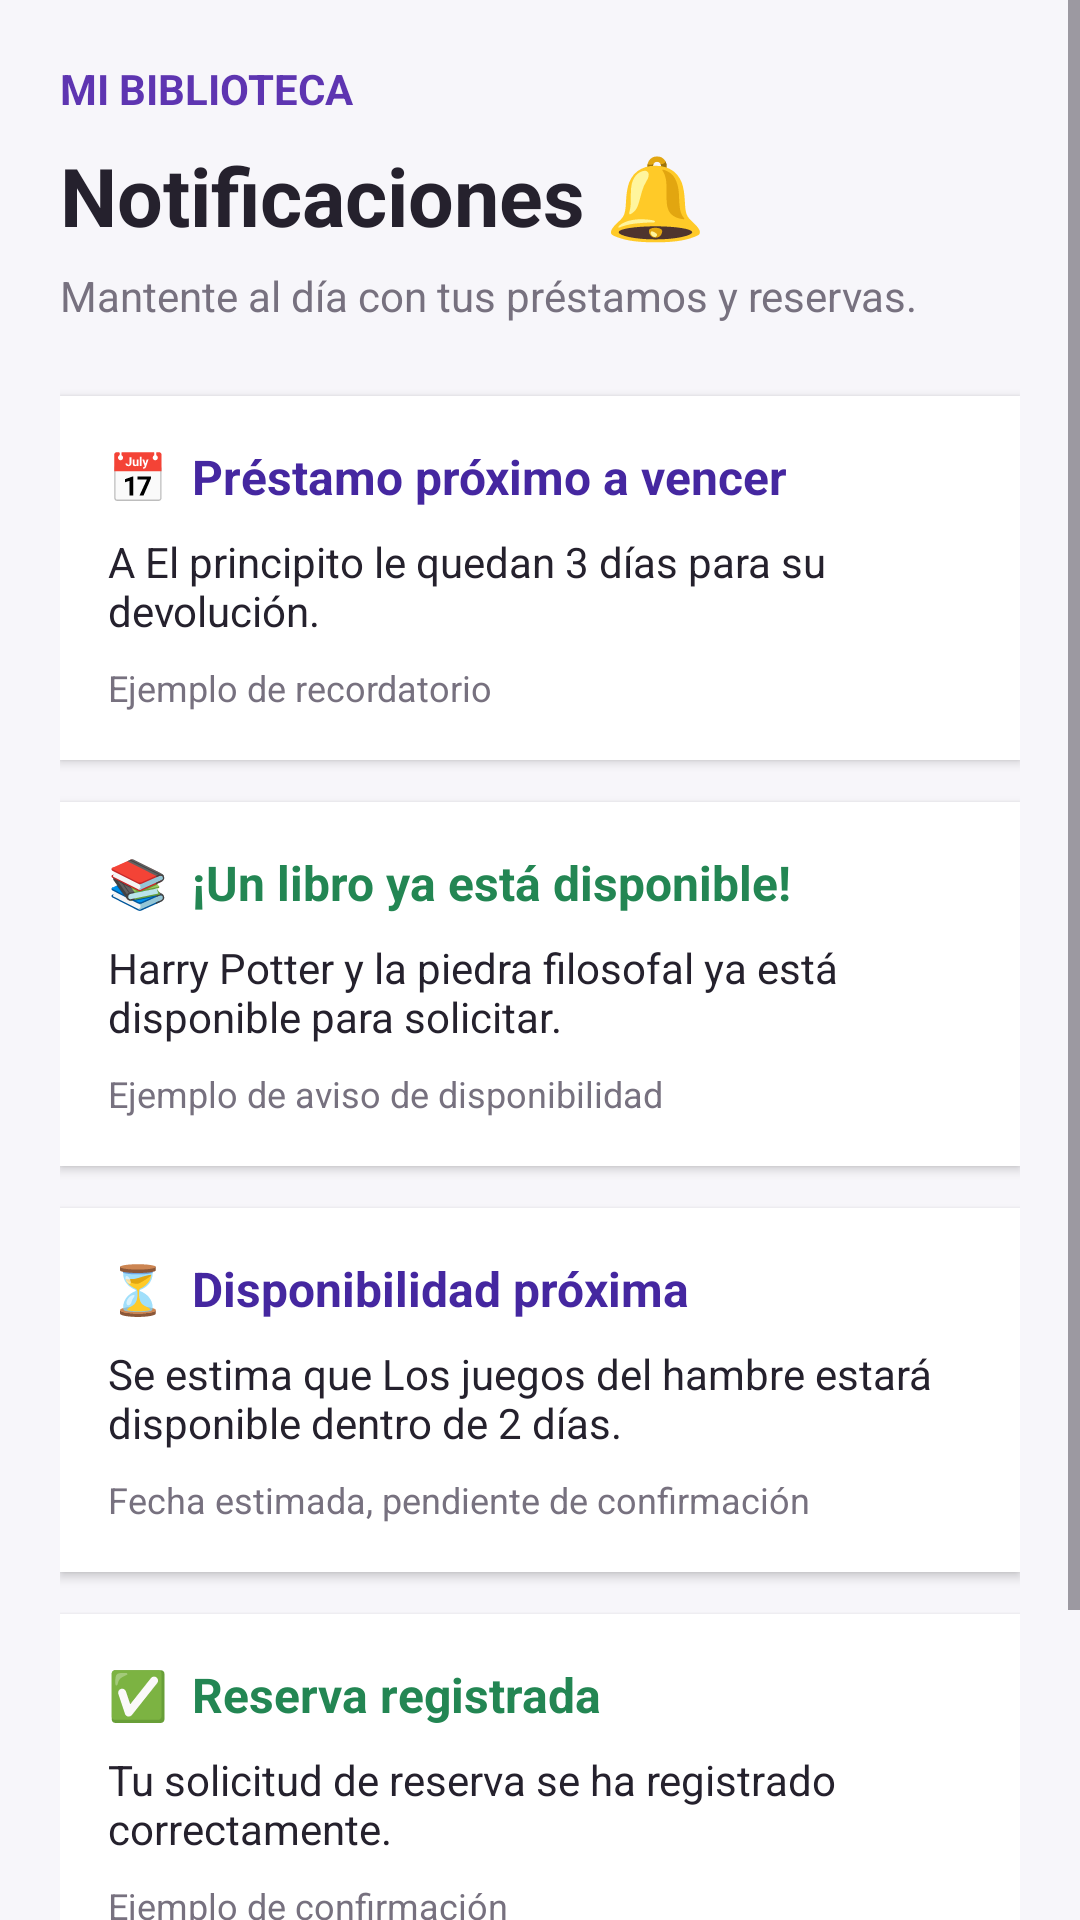

Here is an Android app screen rendered from its layout file. Give the layout XML and the strings, colors and styles it references.
<!-- AndroidManifest.xml: application theme Theme.MiBibliotecaPersonal -->
<!-- res/layout/activity_notifications.xml -->
<?xml version="1.0" encoding="utf-8"?>

<ScrollView
    xmlns:android="http://schemas.android.com/apk/res/android"
    android:layout_width="match_parent"
    android:layout_height="match_parent"
    android:background="@color/background"
    android:fillViewport="true">

    <LinearLayout
        android:layout_width="match_parent"
        android:layout_height="wrap_content"
        android:orientation="vertical"
        android:padding="20dp">

        
        <TextView
            android:layout_width="match_parent"
            android:layout_height="wrap_content"
            android:text="MI BIBLIOTECA"
            android:textColor="@color/purple_primary"
            android:textSize="14sp"
            android:textStyle="bold" />

        <TextView
            android:layout_width="match_parent"
            android:layout_height="wrap_content"
            android:layout_marginTop="8dp"
            android:text="Notificaciones 🔔"
            android:textColor="@color/text_primary"
            android:textSize="27sp"
            android:textStyle="bold" />

        <TextView
            android:layout_width="match_parent"
            android:layout_height="wrap_content"
            android:layout_marginTop="6dp"
            android:text="Mantente al día con tus préstamos y reservas."
            android:textColor="@color/text_secondary"
            android:textSize="14sp" />

        
        <LinearLayout
            android:layout_width="match_parent"
            android:layout_height="wrap_content"
            android:layout_marginTop="24dp"
            android:background="@color/white"
            android:elevation="2dp"
            android:orientation="vertical"
            android:padding="16dp">

            <TextView
                android:layout_width="match_parent"
                android:layout_height="wrap_content"
                android:text="📅  Préstamo próximo a vencer"
                android:textColor="@color/purple_dark"
                android:textSize="16sp"
                android:textStyle="bold" />

            <TextView
                android:layout_width="match_parent"
                android:layout_height="wrap_content"
                android:layout_marginTop="8dp"
                android:text="A El principito le quedan 3 días para su devolución."
                android:textColor="@color/text_primary"
                android:textSize="14sp" />

            <TextView
                android:layout_width="match_parent"
                android:layout_height="wrap_content"
                android:layout_marginTop="8dp"
                android:text="Ejemplo de recordatorio"
                android:textColor="@color/text_secondary"
                android:textSize="12sp" />

        </LinearLayout>

        
        <LinearLayout
            android:layout_width="match_parent"
            android:layout_height="wrap_content"
            android:layout_marginTop="14dp"
            android:background="@color/white"
            android:elevation="2dp"
            android:orientation="vertical"
            android:padding="16dp">

            <TextView
                android:layout_width="match_parent"
                android:layout_height="wrap_content"
                android:text="📚  ¡Un libro ya está disponible!"
                android:textColor="@color/success"
                android:textSize="16sp"
                android:textStyle="bold" />

            <TextView
                android:layout_width="match_parent"
                android:layout_height="wrap_content"
                android:layout_marginTop="8dp"
                android:text="Harry Potter y la piedra filosofal ya está disponible para solicitar."
                android:textColor="@color/text_primary"
                android:textSize="14sp" />

            <TextView
                android:layout_width="match_parent"
                android:layout_height="wrap_content"
                android:layout_marginTop="8dp"
                android:text="Ejemplo de aviso de disponibilidad"
                android:textColor="@color/text_secondary"
                android:textSize="12sp" />

        </LinearLayout>

        
        <LinearLayout
            android:layout_width="match_parent"
            android:layout_height="wrap_content"
            android:layout_marginTop="14dp"
            android:background="@color/white"
            android:elevation="2dp"
            android:orientation="vertical"
            android:padding="16dp">

            <TextView
                android:layout_width="match_parent"
                android:layout_height="wrap_content"
                android:text="⏳  Disponibilidad próxima"
                android:textColor="@color/purple_dark"
                android:textSize="16sp"
                android:textStyle="bold" />

            <TextView
                android:layout_width="match_parent"
                android:layout_height="wrap_content"
                android:layout_marginTop="8dp"
                android:text="Se estima que Los juegos del hambre estará disponible dentro de 2 días."
                android:textColor="@color/text_primary"
                android:textSize="14sp" />

            <TextView
                android:layout_width="match_parent"
                android:layout_height="wrap_content"
                android:layout_marginTop="8dp"
                android:text="Fecha estimada, pendiente de confirmación"
                android:textColor="@color/text_secondary"
                android:textSize="12sp" />

        </LinearLayout>

        
        <LinearLayout
            android:layout_width="match_parent"
            android:layout_height="wrap_content"
            android:layout_marginTop="14dp"
            android:background="@color/white"
            android:elevation="2dp"
            android:orientation="vertical"
            android:padding="16dp">

            <TextView
                android:layout_width="match_parent"
                android:layout_height="wrap_content"
                android:text="✅  Reserva registrada"
                android:textColor="@color/success"
                android:textSize="16sp"
                android:textStyle="bold" />

            <TextView
                android:layout_width="match_parent"
                android:layout_height="wrap_content"
                android:layout_marginTop="8dp"
                android:text="Tu solicitud de reserva se ha registrado correctamente."
                android:textColor="@color/text_primary"
                android:textSize="14sp" />

            <TextView
                android:layout_width="match_parent"
                android:layout_height="wrap_content"
                android:layout_marginTop="8dp"
                android:text="Ejemplo de confirmación"
                android:textColor="@color/text_secondary"
                android:textSize="12sp" />

        </LinearLayout>

        
        <Button
            android:id="@+id/btnVolverNotificaciones"
            android:layout_width="match_parent"
            android:layout_height="wrap_content"
            android:layout_marginTop="24dp"
            android:layout_marginBottom="12dp"
            android:backgroundTint="@color/purple_primary"
            android:text="Volver"
            android:textAllCaps="false"
            android:textColor="@color/white"
            android:textSize="16sp" />

    </LinearLayout>

</ScrollView>
<!-- resources referenced by this layout -->
<resources>
  <color name="background">#F7F6FA</color>
  <color name="purple_dark">#4527A0</color>
  <color name="purple_primary">#5E35B1</color>
  <color name="success">#238653</color>
  <color name="text_primary">#25212D</color>
  <color name="text_secondary">#77717F</color>
  <color name="white">#FFFFFF</color>
  <style name="Theme.MiBibliotecaPersonal" parent="Base.Theme.MiBibliotecaPersonal" />
  <style name="Base.Theme.MiBibliotecaPersonal" parent="Theme.Material3.DayNight.NoActionBar">
          
          
      </style>
</resources>
